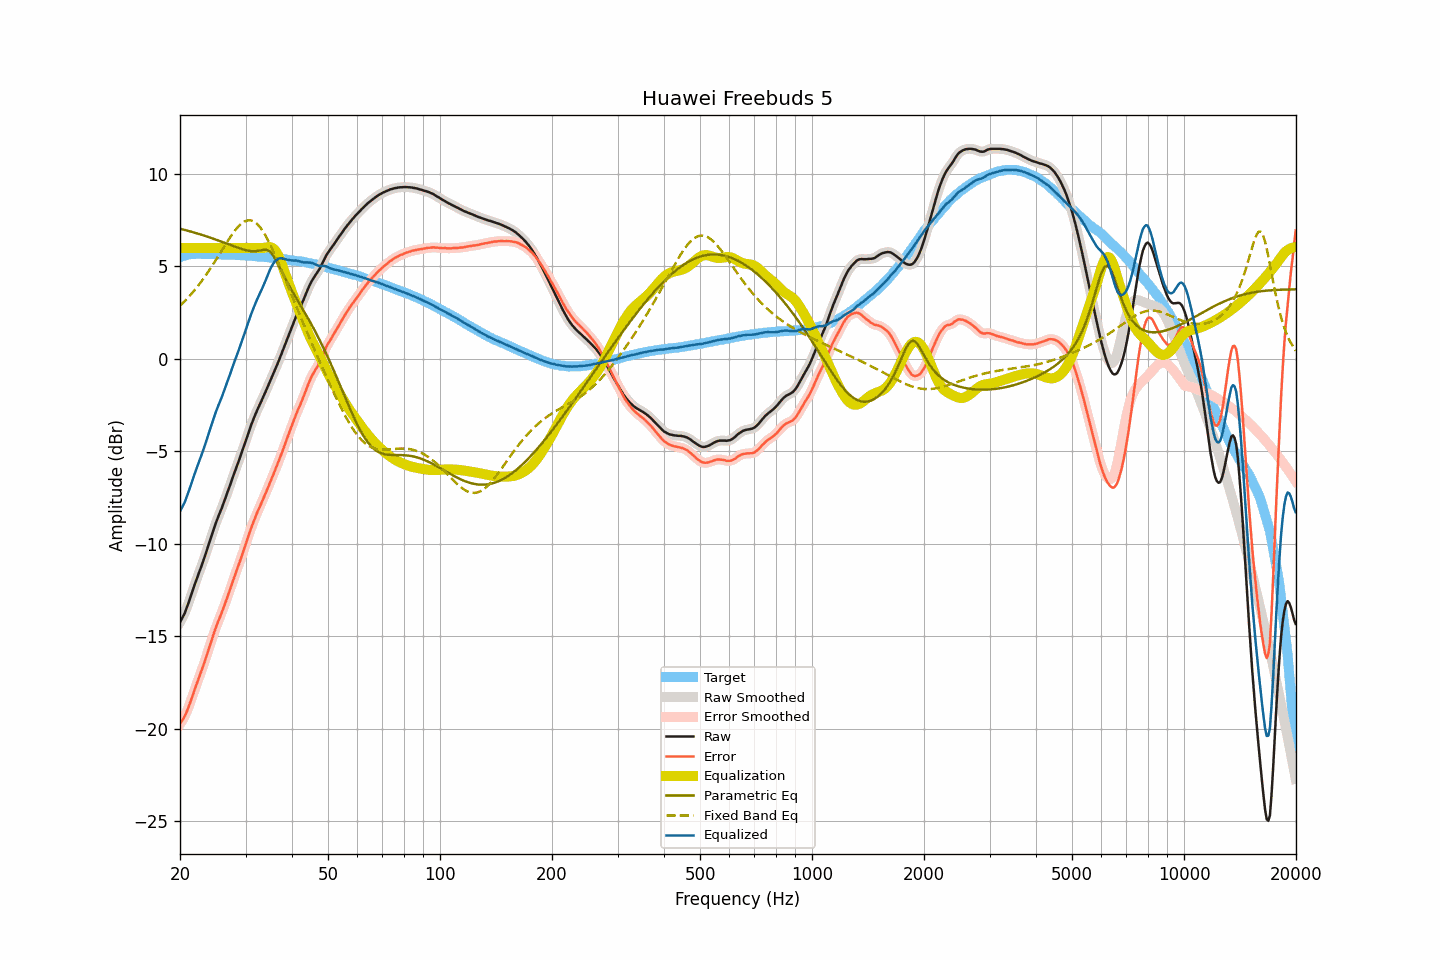

The table this chart was drawn from, first rows:
frequency, raw, smoothed, error, error_smoothed, equalization, parametric_eq, fixed_band_eq, equalized_raw, equalized_smoothed, target
20.00, -14.25, -14.25, -19.75, -19.75, 6.00, 7.04, 2.87, -8.25, -8.25, 5.50
20.20, -14.08, -14.09, -19.61, -19.62, 6.00, 7.01, 2.96, -8.08, -8.09, 5.53
20.40, -13.91, -13.92, -19.47, -19.48, 6.00, 6.99, 3.04, -7.91, -7.92, 5.56
20.61, -13.75, -13.73, -19.33, -19.31, 6.00, 6.97, 3.13, -7.75, -7.73, 5.58
20.81, -13.51, -13.51, -19.12, -19.12, 6.00, 6.95, 3.22, -7.51, -7.51, 5.61
21.02, -13.27, -13.27, -18.91, -18.91, 6.00, 6.92, 3.31, -7.27, -7.27, 5.64
21.23, -13.02, -13.02, -18.67, -18.67, 6.00, 6.90, 3.40, -7.02, -7.02, 5.65
21.44, -12.76, -12.77, -18.42, -18.43, 6.00, 6.88, 3.50, -6.76, -6.77, 5.66
21.66, -12.52, -12.51, -18.18, -18.17, 6.00, 6.85, 3.60, -6.52, -6.51, 5.67
21.87, -12.25, -12.25, -17.92, -17.92, 6.00, 6.83, 3.71, -6.25, -6.25, 5.67
22.09, -12.00, -12.00, -17.68, -17.68, 6.00, 6.80, 3.81, -6.00, -6.00, 5.68
22.31, -11.76, -11.76, -17.43, -17.44, 6.00, 6.77, 3.92, -5.76, -5.76, 5.68
22.54, -11.53, -11.53, -17.20, -17.20, 6.00, 6.75, 4.03, -5.53, -5.53, 5.67
22.76, -11.29, -11.29, -16.96, -16.96, 6.00, 6.72, 4.15, -5.29, -5.29, 5.67
22.99, -11.05, -11.05, -16.72, -16.72, 6.00, 6.69, 4.27, -5.05, -5.05, 5.66
23.22, -10.80, -10.80, -16.47, -16.46, 6.00, 6.66, 4.39, -4.80, -4.80, 5.66
23.45, -10.54, -10.54, -16.20, -16.20, 6.00, 6.64, 4.51, -4.54, -4.54, 5.66
23.69, -10.28, -10.27, -15.94, -15.94, 6.00, 6.61, 4.64, -4.28, -4.27, 5.66
23.92, -10.00, -10.00, -15.66, -15.67, 6.00, 6.58, 4.77, -4.00, -4.00, 5.66
24.16, -9.73, -9.73, -15.40, -15.40, 6.00, 6.55, 4.90, -3.73, -3.73, 5.67
24.40, -9.46, -9.46, -15.13, -15.13, 6.00, 6.52, 5.03, -3.46, -3.46, 5.67
24.65, -9.20, -9.20, -14.86, -14.86, 6.00, 6.49, 5.17, -3.20, -3.20, 5.66
24.89, -8.95, -8.95, -14.61, -14.61, 6.00, 6.46, 5.30, -2.95, -2.95, 5.66
25.14, -8.72, -8.72, -14.38, -14.37, 6.00, 6.43, 5.44, -2.72, -2.72, 5.66
25.39, -8.49, -8.50, -14.14, -14.15, 6.00, 6.39, 5.58, -2.49, -2.50, 5.65
25.65, -8.28, -8.28, -13.94, -13.93, 6.00, 6.36, 5.72, -2.28, -2.28, 5.65
25.91, -8.07, -8.06, -13.71, -13.71, 6.00, 6.33, 5.86, -2.07, -2.06, 5.64
26.16, -7.83, -7.84, -13.47, -13.48, 6.00, 6.30, 6.00, -1.83, -1.84, 5.64
26.43, -7.61, -7.60, -13.25, -13.24, 6.00, 6.27, 6.14, -1.61, -1.60, 5.64
26.69, -7.36, -7.36, -13.00, -13.00, 6.00, 6.23, 6.28, -1.36, -1.36, 5.64
26.96, -7.12, -7.12, -12.75, -12.76, 6.00, 6.20, 6.42, -1.12, -1.12, 5.64
27.23, -6.87, -6.86, -12.50, -12.50, 6.00, 6.17, 6.55, -0.87, -0.86, 5.64
27.50, -6.61, -6.61, -12.25, -12.24, 6.00, 6.13, 6.68, -0.61, -0.61, 5.64
27.77, -6.36, -6.36, -11.98, -11.99, 6.00, 6.10, 6.80, -0.36, -0.36, 5.62
28.05, -6.12, -6.12, -11.74, -11.74, 6.00, 6.07, 6.92, -0.12, -0.12, 5.62
28.33, -5.89, -5.89, -11.50, -11.50, 6.00, 6.04, 7.02, 0.11, 0.11, 5.61
28.62, -5.66, -5.65, -11.27, -11.26, 6.00, 6.01, 7.13, 0.34, 0.35, 5.61
28.90, -5.41, -5.41, -11.02, -11.02, 6.00, 5.98, 7.22, 0.59, 0.59, 5.61
29.19, -5.17, -5.17, -10.77, -10.77, 6.00, 5.95, 7.30, 0.83, 0.83, 5.60
29.48, -4.92, -4.92, -10.52, -10.52, 6.00, 5.92, 7.36, 1.08, 1.08, 5.60
29.78, -4.66, -4.67, -10.26, -10.26, 6.00, 5.90, 7.42, 1.34, 1.33, 5.59
30.08, -4.41, -4.40, -10.00, -9.99, 6.00, 5.88, 7.46, 1.59, 1.60, 5.59
30.38, -4.15, -4.14, -9.73, -9.72, 6.00, 5.86, 7.49, 1.85, 1.86, 5.58
30.68, -3.88, -3.89, -9.46, -9.46, 6.00, 5.84, 7.49, 2.12, 2.11, 5.58
30.99, -3.65, -3.64, -9.21, -9.21, 6.00, 5.83, 7.49, 2.35, 2.36, 5.57
31.30, -3.42, -3.41, -8.98, -8.98, 6.00, 5.82, 7.46, 2.58, 2.59, 5.56
31.61, -3.19, -3.19, -8.75, -8.75, 6.00, 5.82, 7.42, 2.81, 2.81, 5.56
31.93, -2.99, -2.98, -8.53, -8.53, 6.00, 5.83, 7.36, 3.01, 3.02, 5.55
32.24, -2.78, -2.78, -8.32, -8.32, 6.00, 5.83, 7.29, 3.22, 3.22, 5.54
32.57, -2.59, -2.59, -8.13, -8.12, 6.00, 5.85, 7.20, 3.41, 3.41, 5.53
32.89, -2.40, -2.40, -7.93, -7.93, 6.00, 5.87, 7.10, 3.60, 3.60, 5.53
33.22, -2.21, -2.21, -7.73, -7.73, 6.00, 5.88, 6.97, 3.79, 3.79, 5.52
33.55, -2.02, -2.02, -7.54, -7.53, 6.00, 5.90, 6.84, 3.98, 3.98, 5.52
33.89, -1.82, -1.82, -7.33, -7.33, 6.01, 5.90, 6.70, 4.19, 4.19, 5.50
34.23, -1.62, -1.62, -7.12, -7.12, 6.03, 5.89, 6.54, 4.40, 4.41, 5.50
34.57, -1.42, -1.42, -6.91, -6.91, 6.04, 5.85, 6.37, 4.62, 4.62, 5.49
34.92, -1.21, -1.22, -6.69, -6.70, 6.04, 5.80, 6.20, 4.82, 4.82, 5.47
35.27, -1.02, -1.01, -6.48, -6.48, 6.02, 5.70, 6.02, 5.00, 5.00, 5.47
35.62, -0.81, -0.81, -6.27, -6.27, 5.96, 5.59, 5.83, 5.15, 5.15, 5.46
35.97, -0.61, -0.61, -6.05, -6.06, 5.88, 5.44, 5.63, 5.27, 5.27, 5.44
... 635 more rows
